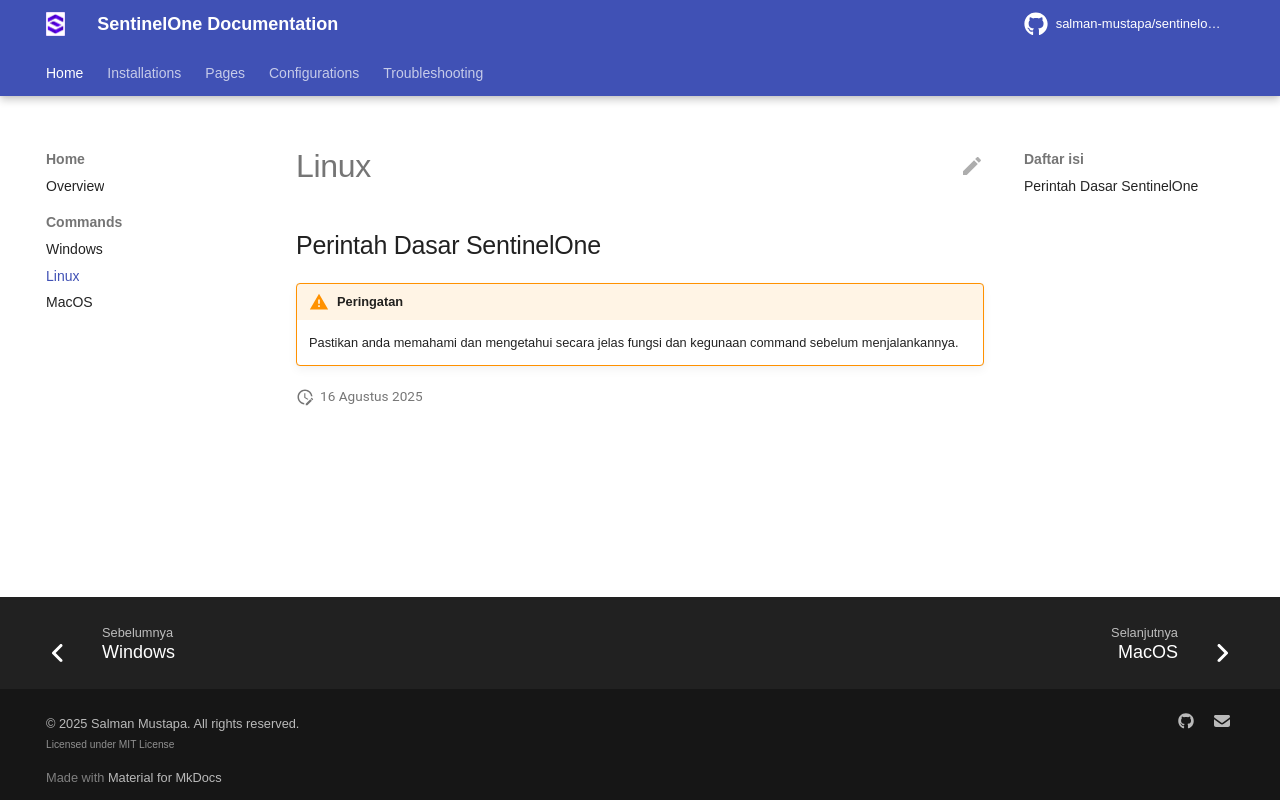

repository: salman-mustapa/sentinelone-docs · page: home/command-line/linux-command.html · generator: mkdocs

---
description: Perintah dasar pada sistem operasi Linux
---

# Perintah Dasar SentinelOne

!!! warning "Peringatan"
    Pastikan anda memahami dan mengetahui secara jelas fungsi dan kegunaan command sebelum menjalankannya.
